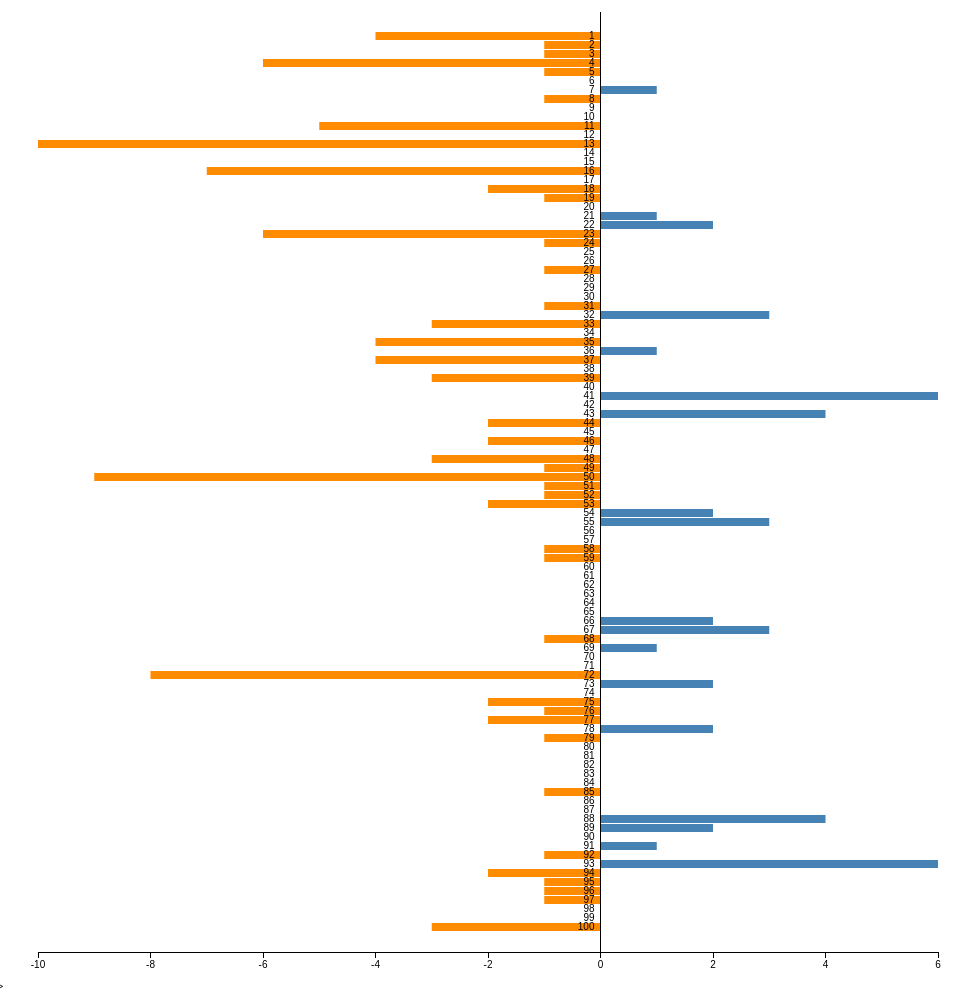
D3 v3 page, settled after 480 driven frames (8 s of simulated time); the page loaded 1 data file(s).



var margin = {top: 20, right: 30, bottom: 40, left: 30},
    width = 960 - margin.left - margin.right,
    height = 1000 - margin.top - margin.bottom;

var x = d3.scale.linear()
    .range([0, width]);

var y = d3.scale.ordinal()
    .rangeRoundBands([0, height], 0.1);

var xAxis = d3.svg.axis()
    .scale(x)
    .orient("bottom");

var yAxis = d3.svg.axis()
    .scale(y)
    .orient("left")
    .tickSize(0)
    .tickPadding(6);

var svg = d3.select("body").append("svg")
    .attr("width", width + margin.left + margin.right)
    .attr("height", height + margin.top + margin.bottom)
    .append("g")
    .attr("transform", "translate(" + margin.left + "," + margin.top + ")");

d3.tsv("data.tsv", type, function(error, data) {
  x.domain(d3.extent(data, function(d) { return d.value; })).nice();
  y.domain(data.map(function(d) { return d.name; }));

  svg.selectAll(".bar")
      .data(data)
      .enter().append("rect")
      .attr("class", function(d) { return "bar bar--" + (d.value < 0 ? "negative" : "positive"); })
      .attr("x", function(d) { return x(Math.min(0, d.value)); })
      .attr("y", function(d) { return y(d.name); })
      .attr("width", function(d) { return Math.abs(x(d.value) - x(0)); })
      .attr("height", y.rangeBand());

  svg.append("g")
      .attr("class", "x axis")
      .attr("transform", "translate(0," + height + ")")
      .call(xAxis);

  svg.append("g")
      .attr("class", "y axis")
      .attr("transform", "translate(" + x(0) + ",0)")
      .call(yAxis);
});

function type(d) {
  d.value = +d.value;
  return d;
}


// ── barchart.js
// var dataArray = [1  ,0,0,0,4,1,0,3,4,2,-1,4,2,1,1,3,-1,1,7,1,2,0,0,0,1,4,3,2,2,1,8,0,-3,0,1,0,0,6,4,7,-3,3,2,0,-3,0,-1,-3,2,2,2,3,0,-1,-2,1,0,3,-1,0,-1,0,-1,3,0,-2,6,2,0,0,4,-3,0,6,4,-1,-4,2,0,3,1,6,1,1,5,6,2,0,5,4,0,-3,-1,-3,5,0,0,-3,1,2];

// var svg = d3.select("body").append("svg")
//           .attr("height","100%")
//           .attr("width","100%");

// svg.selectAll("rect")
//     .data(dataArray)
//     .enter().append("rect")
//           .attr("class", "bar")
//           .attr("height", function(d, i) {return (d * 10)})
//           .attr("width","40")
//           .attr("x", function(d, i) {return (i * 60) + 25})
//           .attr("y", function(d, i) {return 400 - (d * 10)});


//  svg.selectAll("text")
//     .data(dataArray)
//     .enter().append("text")
//     .text(function(d) {return d;})
//     	.attr("class", "text")
//     	.attr("x", function(d, i)  {return (i * 60) + 36})
//         .attr("y", function(d, i)  {return 415 - (d * 10)});

### data: data.tsv
name	value
1	-4
2	-1
3	-1
4	-6
5	-1
6	0
7	1
8	-1
9	0
10	0
11	-5
12	0
13	-10
14	0
15	0
16	-7
17	0
18	-2
19	-1
20	0
21	1
22	2
23	-6
24	-1
25	0
26	0
27	-1
28	0
29	0
30	0
31	-1
32	3
33	-3
34	0
35	-4
36	1
37	-4
38	0
39	-3
40	0
41	6
42	0
43	4
44	-2
45	0
46	-2
47	0
48	-3
49	-1
50	-9
51	-1
52	-1
53	-2
54	2
55	3
56	0
57	0
58	-1
59	-1
60	0
... 40 more rows